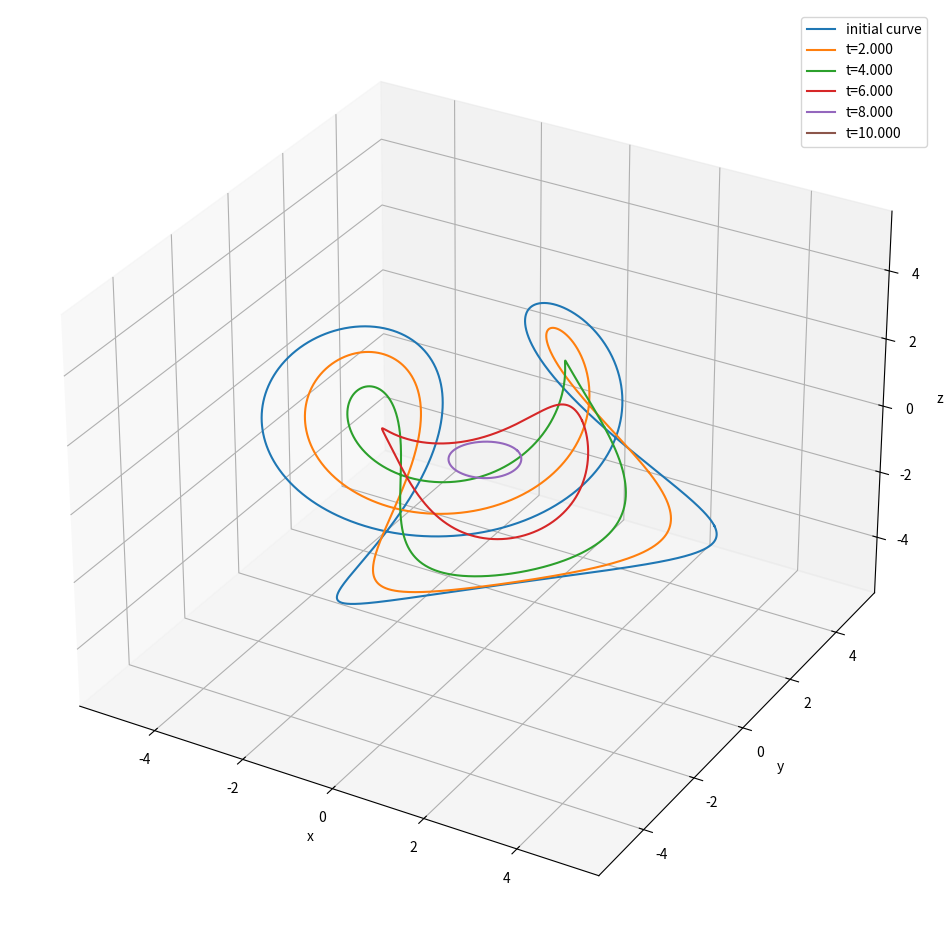

This chart was generated by the following Python code:
import copy
import numpy as np
import matplotlib.pyplot as plt
from scipy.sparse import diags
from scipy.sparse.linalg import spsolve

# Define the 3D curve X(theta)
def gamma(t):
    return [3*np.cos(t), 0.9*np.sin(t)]

# Parameters
N = 2000                 # Number of points
dt = 0.01                # Time step
T = 10                   # Total simulation time
steps = int(T/dt)        # Number of time steps
L = 2 * np.pi            # Total length (assumed for uniform spacing)
plot_every = steps // 5  # Plot at intervals


# Create initial curve
t = np.linspace(0, 2 * np.pi-1e-10, N)
# x = 2*gamma(t)[0]/(1+gamma(t)[0]**2+gamma(t)[1]**2)
# y = 2*gamma(t)[1]/(1+gamma(t)[0]**2+gamma(t)[1]**2)
# z = (-1+gamma(t)[0]**2+gamma(t)[1]**2)/(1+gamma(t)[0]**2+gamma(t)[1]**2)
x = 3 * np.cos(t) + 2*np.cos(3*t)
y = 3 * np.sin(t) - 2*np.sin(3*t)
z = 3*np.sin(2*t)
curve = np.vstack((x, y, z)).T  # Shape (N, 3)



# Reparametrisation function
def reparametrize(x, y, z):
    # Compute cumulative arc length
    dx = np.roll(x, -1) - x
    dy = np.roll(y, -1) - y
    dz = np.roll(z, -1) - z
    ds = np.sqrt(dx**2 + dy**2 + dz**2)
    s = np.cumsum(ds)
    s = np.insert(s, 0, 0)
    s /= s[-1]  # Normalize to [0,1]

    # Uniform parameter values
    s_uniform = np.linspace(0, 1-1e-10, N)

    # Interpolate to uniform spacing
    x_new = np.interp(s_uniform, s[:-1], x)
    y_new = np.interp(s_uniform, s[:-1], y)
    z_new = np.interp(s_uniform, s[:-1], z)
    return x_new, y_new, z_new, np.mean(ds)

# For 3D plotting
fig = plt.figure(figsize=(12, 12))
ax1 = fig.add_subplot(projection='3d')
ax1.set_xlabel("x")
ax1.set_ylabel("y")
ax1.set_zlabel("z")
ax1.axis('equal')


x, y, z, ds = reparametrize(curve[:, 0], curve[:, 1], curve[:, 2])
curve = np.vstack([x, y, z]).T
curve_new = copy.deepcopy(curve)
# Plot initial curve
ax1.plot(curve[:, 0], curve[:, 1], curve[:, 2], label=f"initial curve")

# Automatically determine axis limits from the data
x_limits = ax1.get_xlim()
y_limits = ax1.get_ylim()
z_limits = ax1.get_zlim()

# Find the global min and max to apply equal scaling
min_limit = min(x_limits[0], y_limits[0], z_limits[0])
max_limit = max(x_limits[1], y_limits[1], z_limits[1])

# Set all axes to the same limits
ax1.set_xlim(min_limit, max_limit)
ax1.set_ylim(min_limit, max_limit)
ax1.set_zlim(min_limit, max_limit)



# Precompute Laplacian matrix
main_diag = -2 * np.ones(N)
off_diag = np.ones(N - 1)
laplacian = diags([off_diag, main_diag, off_diag], [-1, 0, 1], shape=(N, N))
laplacian = laplacian.tolil()
laplacian[0, -1] = 1
laplacian[-1, 0] = 1
laplacian = laplacian.tocsr()
laplacian_ds = laplacian/(ds**2)
A = (diags([1.0], [0], shape=(N, N)) - dt * laplacian_ds).tocsc()




# Time evolution using semi-implicit Euler
for step in range(1,steps+1):
    for dim in range(3):
        curve_new[:, dim] = spsolve(A, curve[:, dim])
    x, y, z, ds = reparametrize(curve_new[:, 0], curve_new[:, 1], curve_new[:, 2])
    laplacian_ds = laplacian/(ds**2)
    A = (diags([1.0], [0], shape=(N, N)) - dt * laplacian_ds).tocsc()
    curve = np.vstack([x, y, z]).T
    # Plot at intervals
    if step % plot_every == 0 or step == steps:
        ax1.plot(curve[:, 0], curve[:, 1], curve[:, 2], label=f"t={step*dt:.3f}")

# Visualization
ax1.legend()
# Initial curve
plt.show()

